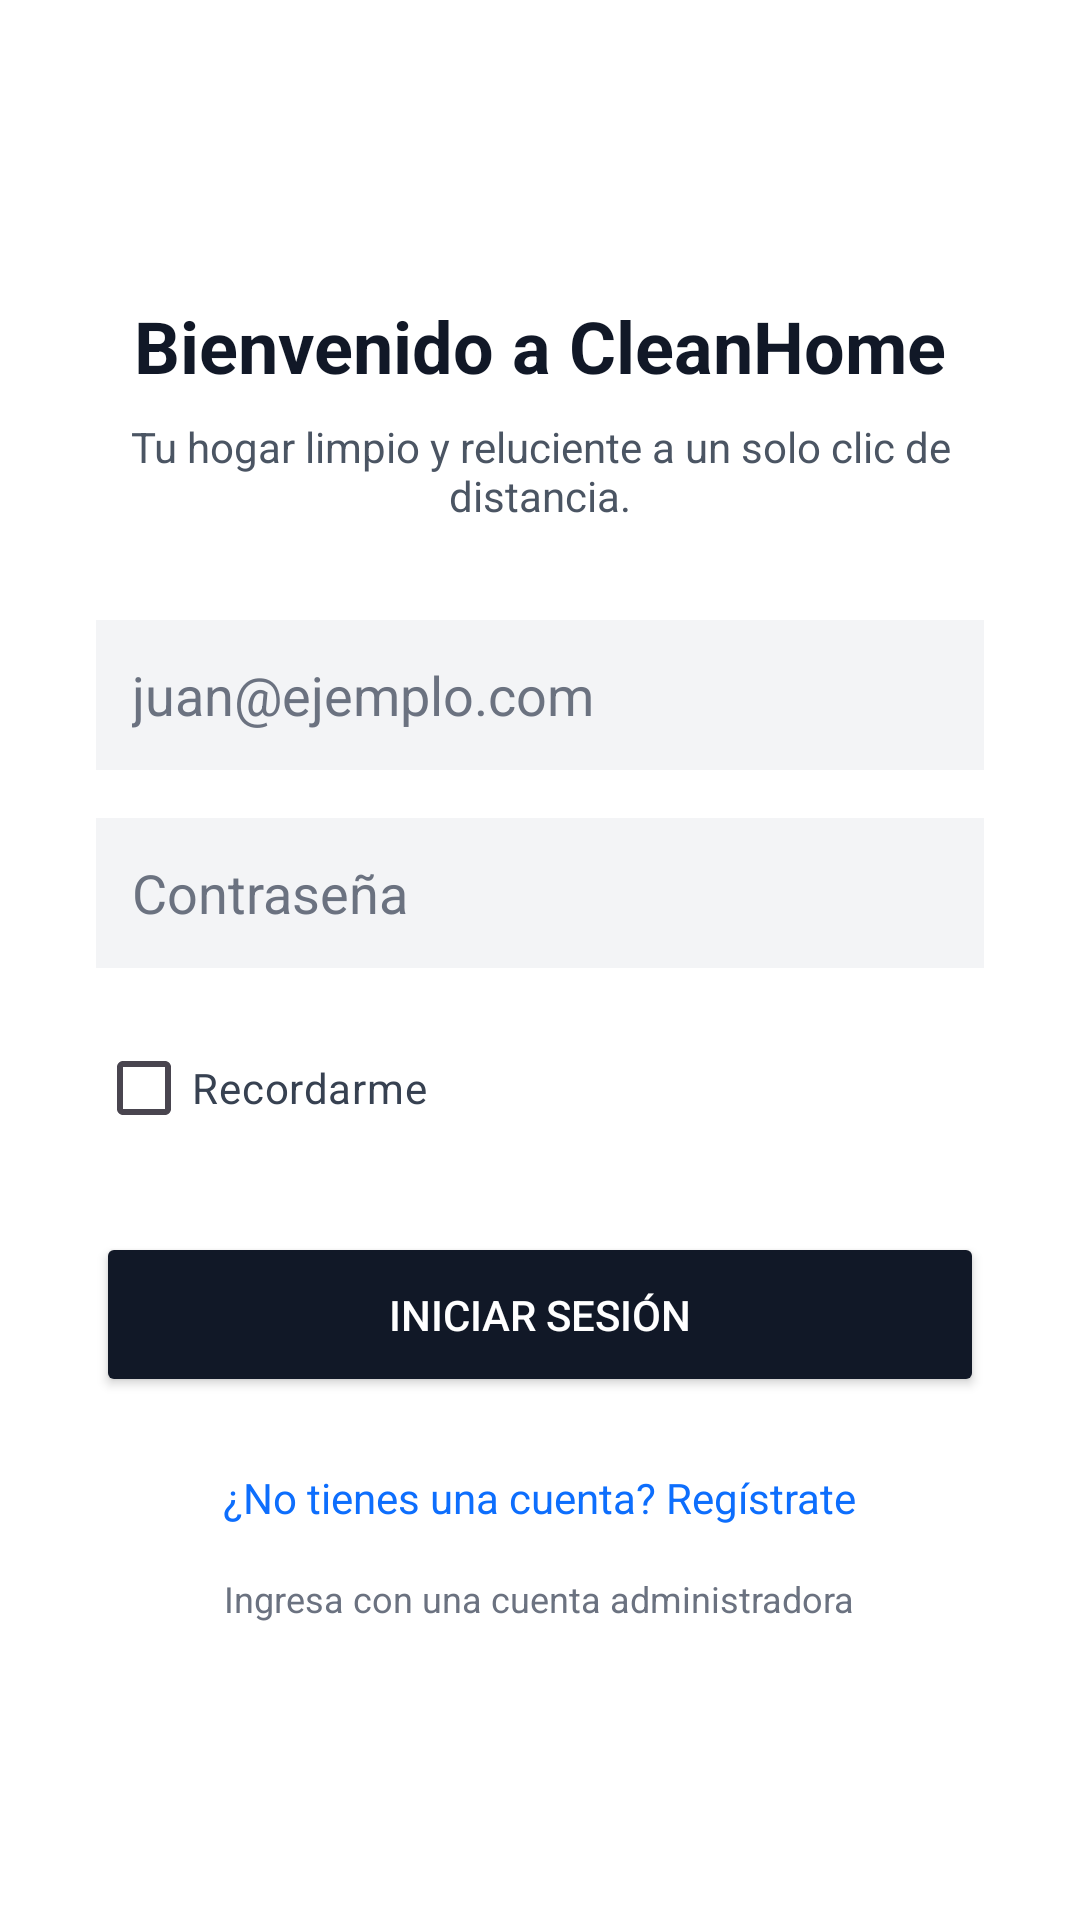

Produce the Android XML layout that renders to this screen, including the resource entries it uses.
<!-- AndroidManifest.xml: application theme Theme.ProyectoPDM2026GT01Grupo01Limpieza -->
<!-- res/layout/activity_main.xml -->
<?xml version="1.0" encoding="utf-8"?>
<LinearLayout xmlns:android="http://schemas.android.com/apk/res/android"
    android:layout_width="match_parent"
    android:layout_height="match_parent"
    android:orientation="vertical"
    android:gravity="center"
    android:padding="32dp"
    android:background="#FFFFFF">

    <TextView
        android:layout_width="wrap_content"
        android:layout_height="wrap_content"
        android:text="Bienvenido a CleanHome"
        android:textSize="24sp"
        android:textStyle="bold"
        android:textColor="#111827"
        android:layout_marginBottom="8dp" />

    <TextView
        android:layout_width="wrap_content"
        android:layout_height="wrap_content"
        android:text="Tu hogar limpio y reluciente a un solo clic de distancia."
        android:textSize="14sp"
        android:textColor="#4B5563"
        android:textAlignment="center"
        android:layout_marginBottom="32dp" />

    <EditText
        android:id="@+id/etCorreo"
        android:layout_width="match_parent"
        android:layout_height="50dp"
        android:hint="juan@ejemplo.com"
        android:inputType="textEmailAddress"
        android:background="#F3F4F6"
        android:textColor="#111827"
        android:textColorHint="#6B7280"
        android:padding="12dp"
        android:layout_marginBottom="16dp" />

    <EditText
        android:id="@+id/etContrasena"
        android:layout_width="match_parent"
        android:layout_height="50dp"
        android:hint="Contraseña"
        android:inputType="textPassword"
        android:background="#F3F4F6"
        android:textColor="#111827"
        android:textColorHint="#6B7280"
        android:padding="12dp"
        android:layout_marginBottom="16dp" />

    <CheckBox
        android:layout_width="match_parent"
        android:layout_height="wrap_content"
        android:text="Recordarme"
        android:textColor="#374151"
        android:layout_marginBottom="24dp" />

    <Button
        android:id="@+id/btnIniciarSesion"
        android:layout_width="match_parent"
        android:layout_height="55dp"
        android:text="Iniciar Sesión"
        android:textColor="#FFFFFF"
        android:backgroundTint="#111827"
        android:layout_marginBottom="24dp" />

    <TextView
        android:id="@+id/tvRegistrate"
        android:layout_width="wrap_content"
        android:layout_height="wrap_content"
        android:text="¿No tienes una cuenta? Regístrate"
        android:textSize="14sp"
        android:textColor="#0D6EFD"
        android:layout_marginBottom="16dp" />

    <TextView
        android:id="@+id/tvAdmin"
        android:layout_width="wrap_content"
        android:layout_height="wrap_content"
        android:text="Ingresa con una cuenta administradora"
        android:textSize="12sp"
        android:textColor="#6B7280" />
</LinearLayout>
<!-- resources referenced by this layout -->
<resources>
  <style name="Theme.ProyectoPDM2026GT01Grupo01Limpieza" parent="Base.Theme.ProyectoPDM2026GT01Grupo01Limpieza" />
  <style name="Base.Theme.ProyectoPDM2026GT01Grupo01Limpieza" parent="Theme.Material3.DayNight.NoActionBar">
          
          
      </style>
</resources>
